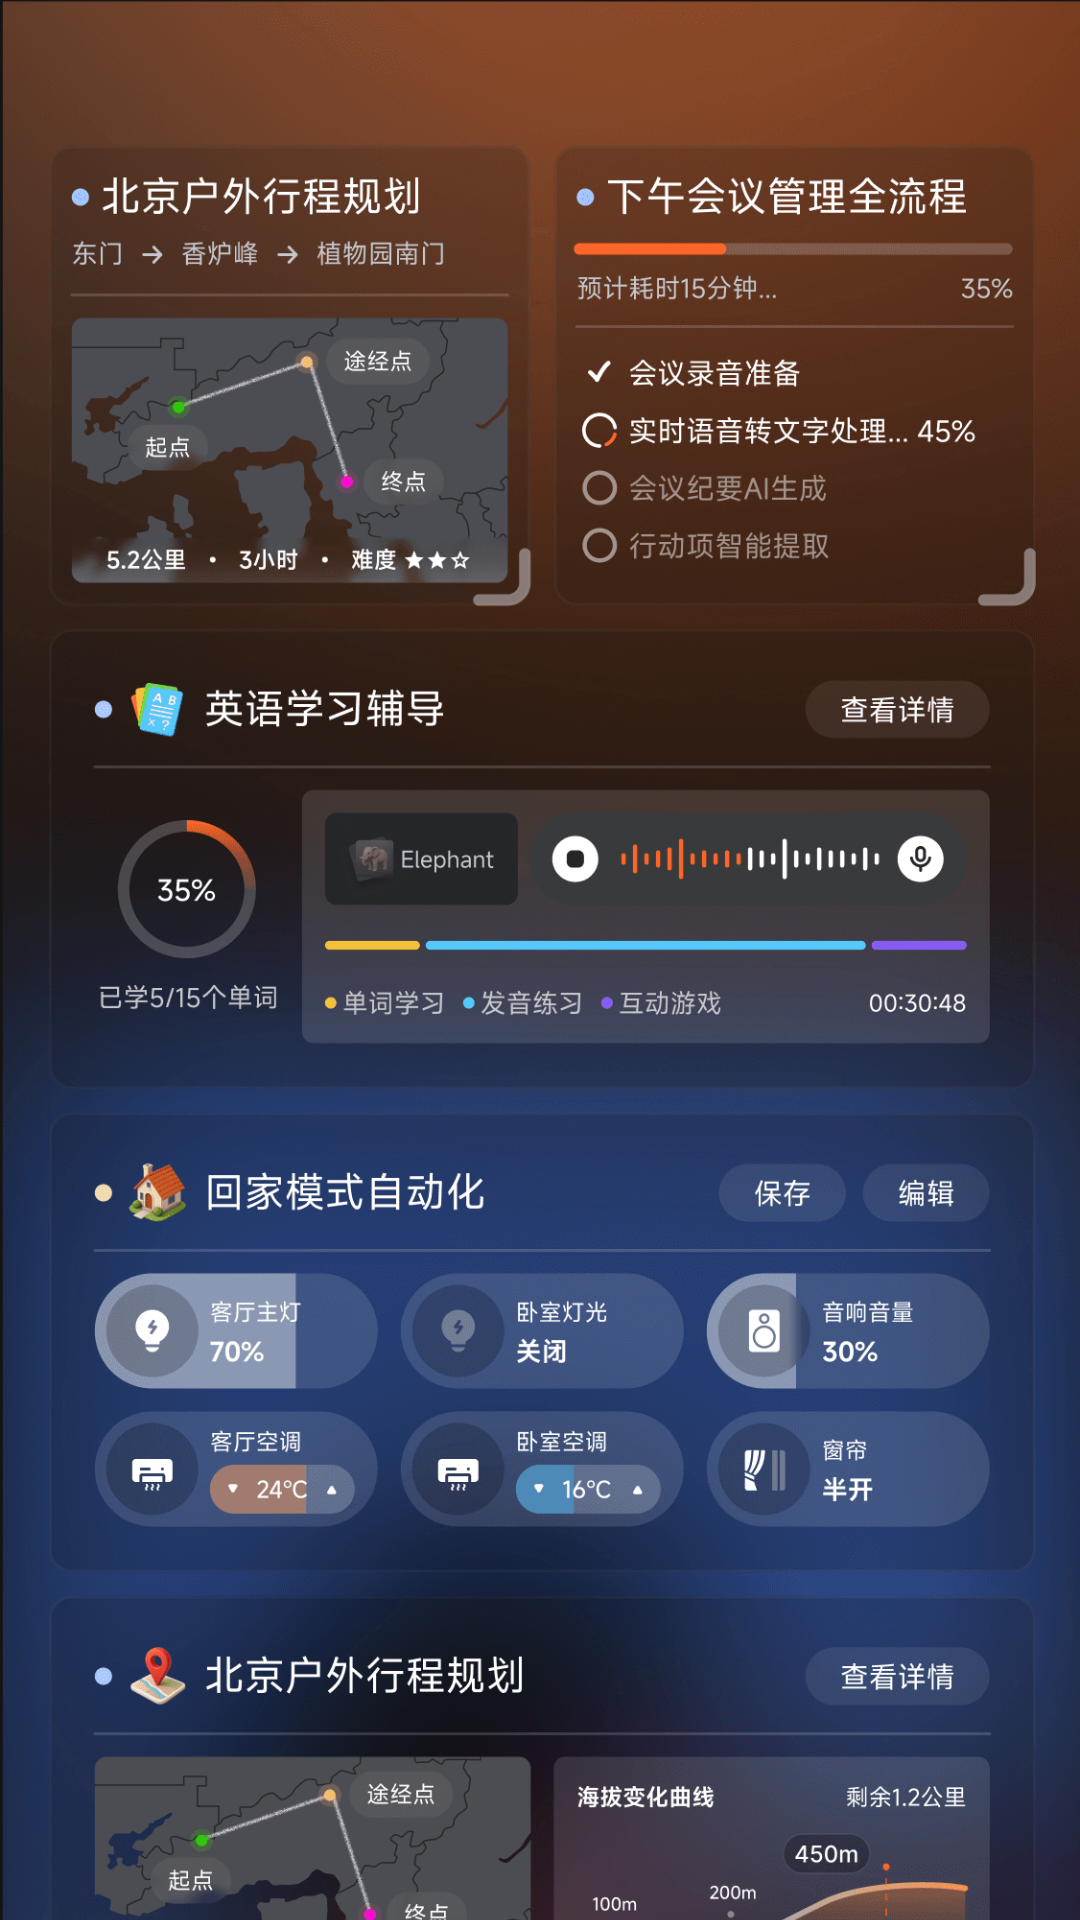

Layout XML and referenced resources for this Android screen:
<!-- AndroidManifest.xml: application theme Application.FullscreenTranslucentStatus -->
<!-- res/layout/fragment_task.xml -->
<androidx.constraintlayout.widget.ConstraintLayout xmlns:android="http://schemas.android.com/apk/res/android"
    xmlns:app="http://schemas.android.com/apk/res-auto"
    android:layout_width="match_parent"
    android:layout_height="match_parent"
    android:fitsSystemWindows="false">

    <androidx.recyclerview.widget.RecyclerView
        android:id="@+id/app_recycler_view"
        android:layout_width="match_parent"
        android:layout_height="match_parent"
        android:layout_marginTop="@dimen/dp_36"
        android:paddingStart="@dimen/dp_16"
        android:paddingEnd="@dimen/dp_16" />

    <androidx.core.widget.NestedScrollView
        android:id="@+id/nested_scroll_view"
        android:layout_width="match_parent"
        android:layout_height="0dp"
        android:fillViewport="true"
        android:overScrollMode="never"
        app:layout_constraintHeight_max="wrap"
        app:layout_constraintTop_toTopOf="parent">

        <ImageView
            android:layout_width="match_parent"
            android:layout_height="wrap_content"
            android:scaleType="fitStart"
            android:adjustViewBounds="true"
            android:src="@drawable/task_src" />
    </androidx.core.widget.NestedScrollView>

    <com.welo.widget.HomeInputBarView
        android:id="@+id/task_input_bar"
        android:layout_width="match_parent"
        android:layout_height="wrap_content"
        android:layout_marginStart="@dimen/dp_16"
        android:layout_marginEnd="@dimen/dp_16"
        android:layout_marginBottom="@dimen/dp_24"
        android:visibility="gone"
        app:layout_constraintBottom_toBottomOf="parent"
        app:layout_constraintLeft_toLeftOf="parent"
        app:layout_constraintRight_toRightOf="parent" />
</androidx.constraintlayout.widget.ConstraintLayout>
<!-- resources referenced by this layout -->
<resources>
  <dimen name="dp_16">16dp</dimen>
  <dimen name="dp_24">24dp</dimen>
  <dimen name="dp_36">36dp</dimen>
  <!-- drawable task_src: png bitmap (drawable-xhdpi, 830884 bytes) -->
  <style name="Application.FullscreenTranslucentStatus" parent="Theme.MaterialComponents.Light.NoActionBar">
          <item name="android:statusBarColor">@android:color/transparent</item>
          <item name="android:navigationBarColor">@android:color/transparent</item>
  
          <item name="android:windowBackground">@color/app_background</item>
          <item name="android:textColor">?android:attr/textColorPrimary</item>
          <item name="colorControlActivated">@color/colorControlActivated</item>
          <item name="android:textColorHighlight">@color/colorControlActivated</item>
  
          <item name="cursorColor">@color/colorControlActivated</item>
          <item name="colorControlHighlight">@color/colorControlActivated</item>
          
          <item name="android:windowLayoutInDisplayCutoutMode">shortEdges</item>
          <item name="android:windowDrawsSystemBarBackgrounds">true</item>
          <item name="android:windowFullscreen">false</item>
  
          <item name="android:windowLightStatusBar">true</item>
          <item name="android:windowLightNavigationBar">true</item>
      </style>
  <color name="app_background">#141414</color>
  <color name="colorControlActivated">#FF6727</color>
</resources>
